2-way image classification set "panorama_classification" from GitHub (mukilan-art/pancreatic_cancer_detection); label vocabulary: PDAC, non-PDAC.

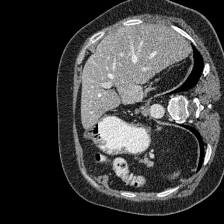
Label: non-PDAC

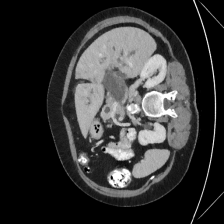
Label: PDAC

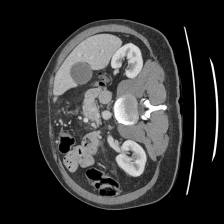
Label: PDAC

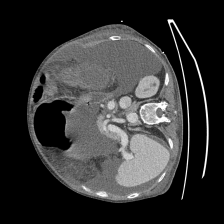
Label: non-PDAC

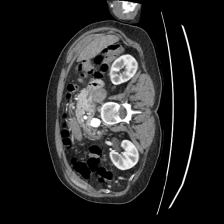
Label: PDAC

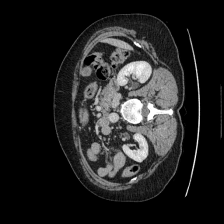
Label: non-PDAC
